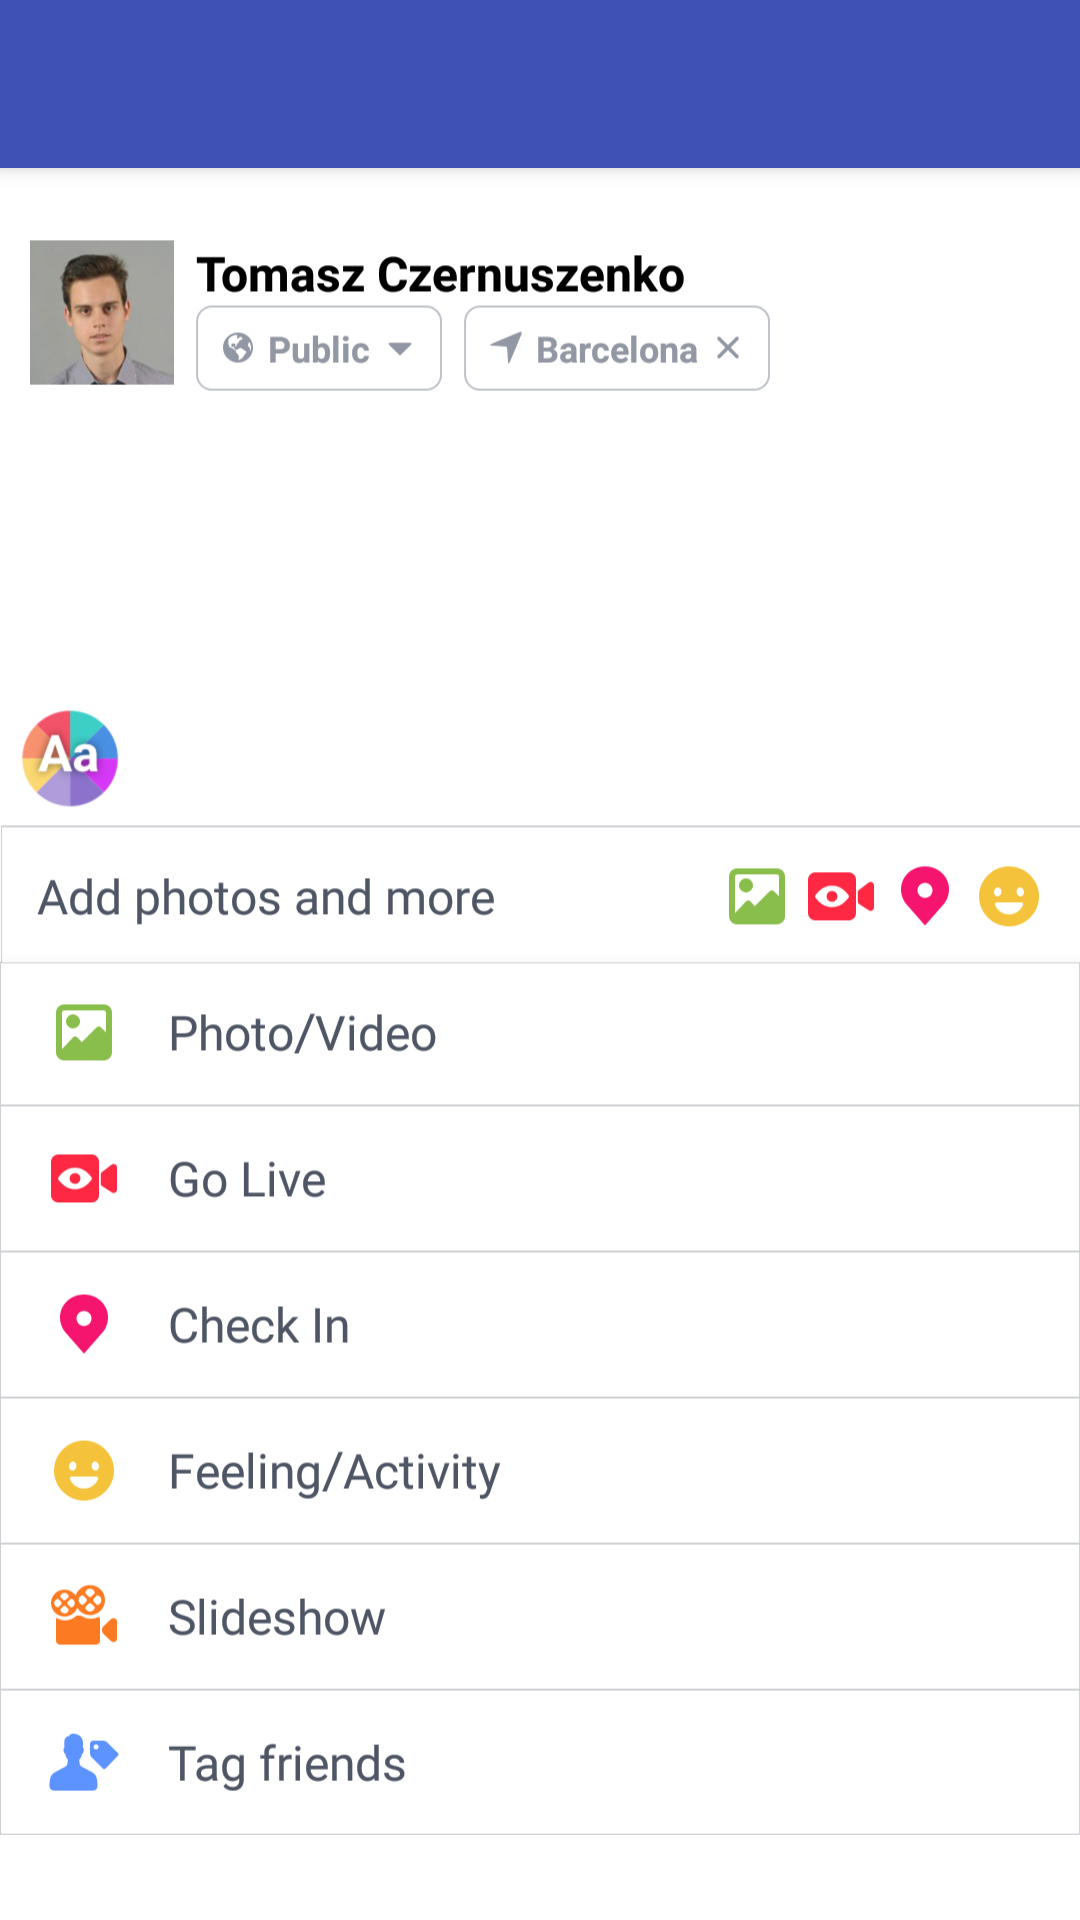

The Android layout XML behind this screen, and the referenced resources:
<!-- AndroidManifest.xml: application theme AppTheme -->
<!-- res/layout/activity_main.xml -->
<?xml version="1.0" encoding="utf-8"?>
<RelativeLayout
    xmlns:android="http://schemas.android.com/apk/res/android"
    xmlns:tools="http://schemas.android.com/tools"
    xmlns:app="http://schemas.android.com/apk/res-auto"
    android:id="@+id/activity_main"
    android:layout_width="match_parent"
    android:layout_height="match_parent"
    tools:context="com.ulluna.whaleprotection.MainActivity"
    android:background="#FFFFFF">

    <android.support.v7.widget.Toolbar
        android:id="@+id/my_toolbar"
        android:layout_width="match_parent"
        android:layout_height="?attr/actionBarSize"
        android:background="?attr/colorPrimary"
        android:elevation="4dp"
        android:theme="@style/ThemeOverlay.AppCompat.Dark.ActionBar"
        app:popupTheme="@style/ThemeOverlay.AppCompat.Light"/>

    <ImageView
        android:layout_width="match_parent"
        android:layout_height="wrap_content"
        android:layout_below="@id/my_toolbar"
        android:src="@mipmap/fb_top"
        android:id="@+id/imageView2"/>

    <EditText
        android:layout_width="100dp"
        android:layout_height="50dp"
        android:id="@+id/messageEditText"
        android:background="#FFFFFF"
        android:layout_below="@+id/imageView2"
        android:layout_alignParentLeft="true"
        android:layout_alignParentStart="true"
        android:layout_alignParentRight="true"
        android:layout_alignParentEnd="true"/>

    <ImageView
        android:layout_width="match_parent"
        android:layout_height="wrap_content"
        android:src="@mipmap/fb_bottom"
        android:id="@+id/imageView3"
        android:layout_below="@id/messageEditText"
        />

</RelativeLayout>
<!-- resources referenced by this layout -->
<resources>
  <!-- mipmap fb_bottom: png bitmap (mipmap-xhdpi, 99520 bytes) -->
  <!-- mipmap fb_top: png bitmap (mipmap-xhdpi, 47280 bytes) -->
  <style name="AppTheme" parent="Theme.AppCompat.Light.NoActionBar">
          
          <item name="colorPrimary">@color/colorPrimary</item>
          <item name="colorPrimaryDark">@color/colorPrimaryDark</item>
          <item name="colorAccent">@color/colorAccent</item>
          <item name="titleTextColor">#FFFFFF</item>
          <item name="subtitleTextColor">#FFFFFF</item>
      </style>
  <color name="colorPrimary">#3F51B5</color>
  <color name="colorPrimaryDark">#303F9F</color>
  <color name="colorAccent">#000000</color>
</resources>
